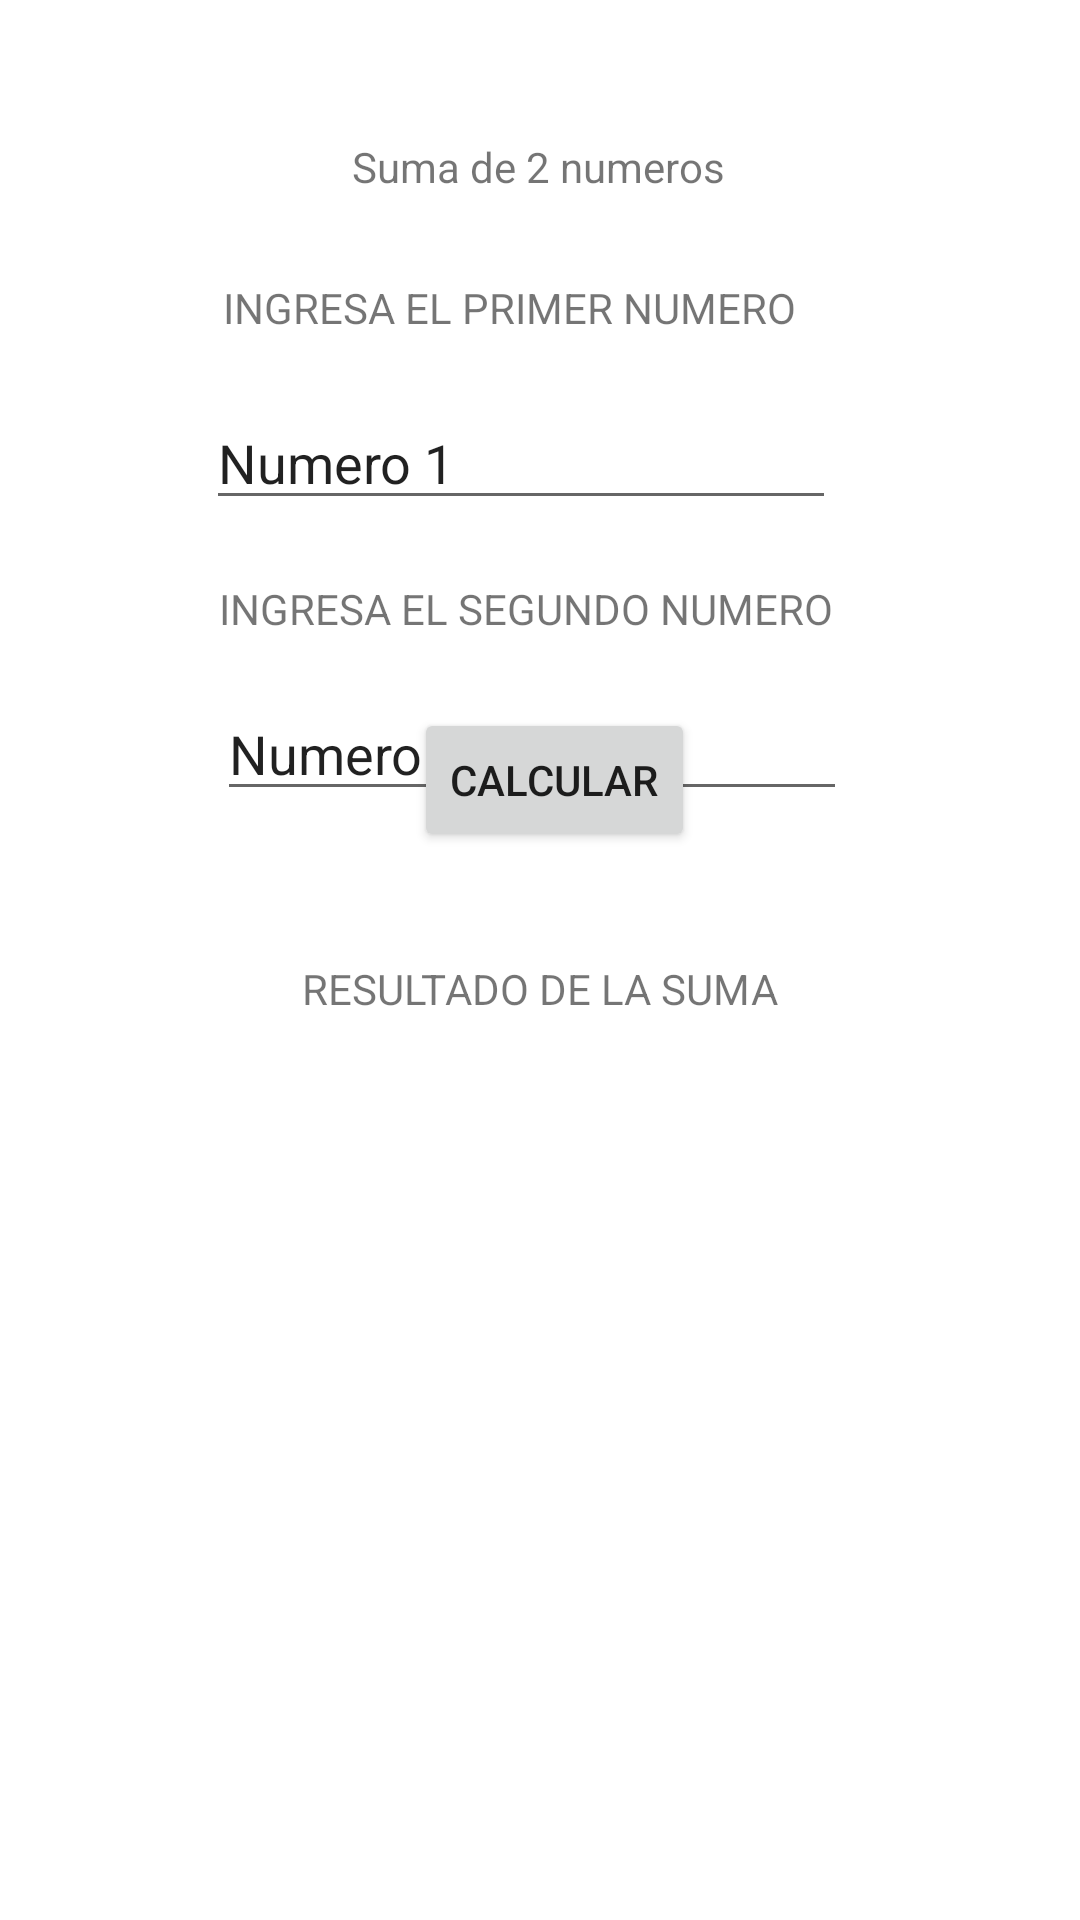

This screen was rendered from an Android layout file. Write that file and the resources it references.
<!-- AndroidManifest.xml: application theme Theme.P3_ISC_7S21_KJZM -->
<!-- res/layout/activity_suma2num.xml -->
<?xml version="1.0" encoding="utf-8"?>
<androidx.constraintlayout.widget.ConstraintLayout xmlns:android="http://schemas.android.com/apk/res/android"
    xmlns:app="http://schemas.android.com/apk/res-auto"
    xmlns:tools="http://schemas.android.com/tools"
    android:id="@+id/lblresp3"
    android:layout_width="match_parent"
    android:layout_height="match_parent"
    tools:context=".Suma2numActivity">

    <TextView
        android:id="@+id/textView3"
        android:layout_width="wrap_content"
        android:layout_height="wrap_content"
        android:text="@string/titulop3"
        app:layout_constraintBottom_toBottomOf="parent"
        app:layout_constraintEnd_toEndOf="parent"
        app:layout_constraintHorizontal_bias="0.498"
        app:layout_constraintStart_toStartOf="parent"
        app:layout_constraintTop_toTopOf="parent"
        app:layout_constraintVertical_bias="0.074" />

    <TextView
        android:id="@+id/textView4"
        android:layout_width="wrap_content"
        android:layout_height="wrap_content"
        android:layout_marginTop="28dp"
        android:text="@string/p3textnum1"
        app:layout_constraintEnd_toEndOf="parent"
        app:layout_constraintHorizontal_bias="0.44"
        app:layout_constraintStart_toStartOf="parent"
        app:layout_constraintTop_toBottomOf="@+id/textView3" />

    <EditText
        android:id="@+id/txtnum1p3"
        android:layout_width="wrap_content"
        android:layout_height="wrap_content"
        android:layout_marginTop="20dp"
        android:ems="10"
        android:inputType="text"
        android:text="Numero 1"
        android:textColorHint="#0E2083"
        app:layout_constraintEnd_toEndOf="parent"
        app:layout_constraintHorizontal_bias="0.457"
        app:layout_constraintStart_toStartOf="parent"
        app:layout_constraintTop_toBottomOf="@+id/textView4" />

    <TextView
        android:id="@+id/textView5"
        android:layout_width="wrap_content"
        android:layout_height="wrap_content"
        android:text="@string/p3textnum2"
        app:layout_constraintBottom_toBottomOf="parent"
        app:layout_constraintEnd_toEndOf="parent"
        app:layout_constraintHorizontal_bias="0.47"
        app:layout_constraintStart_toStartOf="parent"
        app:layout_constraintTop_toBottomOf="@+id/txtnum1p3"
        app:layout_constraintVertical_bias="0.045" />

    <EditText
        android:id="@+id/txtnum2p3"
        android:layout_width="wrap_content"
        android:layout_height="wrap_content"
        android:ems="10"
        android:inputType="text"
        android:text="@string/p3textnum2f"
        app:layout_constraintBottom_toBottomOf="parent"
        app:layout_constraintEnd_toEndOf="parent"
        app:layout_constraintHorizontal_bias="0.482"
        app:layout_constraintStart_toStartOf="parent"
        app:layout_constraintTop_toBottomOf="@+id/textView5"
        app:layout_constraintVertical_bias="0.043" />

    <Button
        android:id="@+id/btnsumap3"
        android:layout_width="wrap_content"
        android:layout_height="wrap_content"
        android:layout_marginBottom="356dp"
        android:onClick="calcular"
        android:text="@string/p3btntext"
        app:layout_constraintBottom_toBottomOf="parent"
        app:layout_constraintEnd_toEndOf="parent"
        app:layout_constraintHorizontal_bias="0.518"
        app:layout_constraintStart_toStartOf="parent"
        app:layout_constraintTop_toBottomOf="@+id/editTextText2"
        app:layout_constraintVertical_bias="0.084" />

    <TextView
        android:id="@+id/textView6"
        android:layout_width="wrap_content"
        android:layout_height="wrap_content"
        android:layout_marginTop="16dp"
        android:text="@string/p3lbltext"
        app:layout_constraintBottom_toBottomOf="parent"
        app:layout_constraintEnd_toEndOf="parent"
        app:layout_constraintStart_toStartOf="parent"
        app:layout_constraintTop_toBottomOf="@+id/btnsumap3"
        app:layout_constraintVertical_bias="0.062" />

    <TextView
        android:id="@+id/lblresp3"
        android:layout_width="100dp"
        android:layout_height="50dp"
        app:layout_constraintBottom_toBottomOf="parent"
        app:layout_constraintEnd_toEndOf="parent"
        app:layout_constraintHorizontal_bias="0.498"
        app:layout_constraintStart_toStartOf="parent"
        app:layout_constraintTop_toBottomOf="@+id/textView6"
        app:layout_constraintVertical_bias="0.191" />
</androidx.constraintlayout.widget.ConstraintLayout>
<!-- resources referenced by this layout -->
<resources>
  <string name="p3btntext">Calcular</string>
  <string name="p3lbltext">RESULTADO DE LA SUMA</string>
  <string name="p3textnum1">INGRESA EL PRIMER NUMERO</string>
  <string name="p3textnum2">INGRESA EL SEGUNDO NUMERO</string>
  <string name="p3textnum2f">Numero 2</string>
  <string name="titulop3">Suma de 2 numeros</string>
  <style name="Theme.P3_ISC_7S21_KJZM" parent="Theme.MaterialComponents.DayNight.DarkActionBar">
          
          <item name="colorPrimary">@color/purple_500</item>
          <item name="colorPrimaryVariant">@color/purple_700</item>
          <item name="colorOnPrimary">@color/white</item>
          
          <item name="colorSecondary">@color/teal_200</item>
          <item name="colorSecondaryVariant">@color/teal_700</item>
          <item name="colorOnSecondary">@color/black</item>
          
          <item name="android:statusBarColor">?attr/colorPrimaryVariant</item>
          
      </style>
  <!-- not gathered from this repository: default colours our renderer supplied (Android Studio template values) -->
  <color name="purple_500">#FF6200EE</color>
  <color name="purple_700">#FF3700B3</color>
  <color name="teal_200">#FF03DAC5</color>
  <color name="teal_700">#FF018786</color>
  <color name="black">#FF000000</color>
  <color name="white">#FFFFFFFF</color>
</resources>
